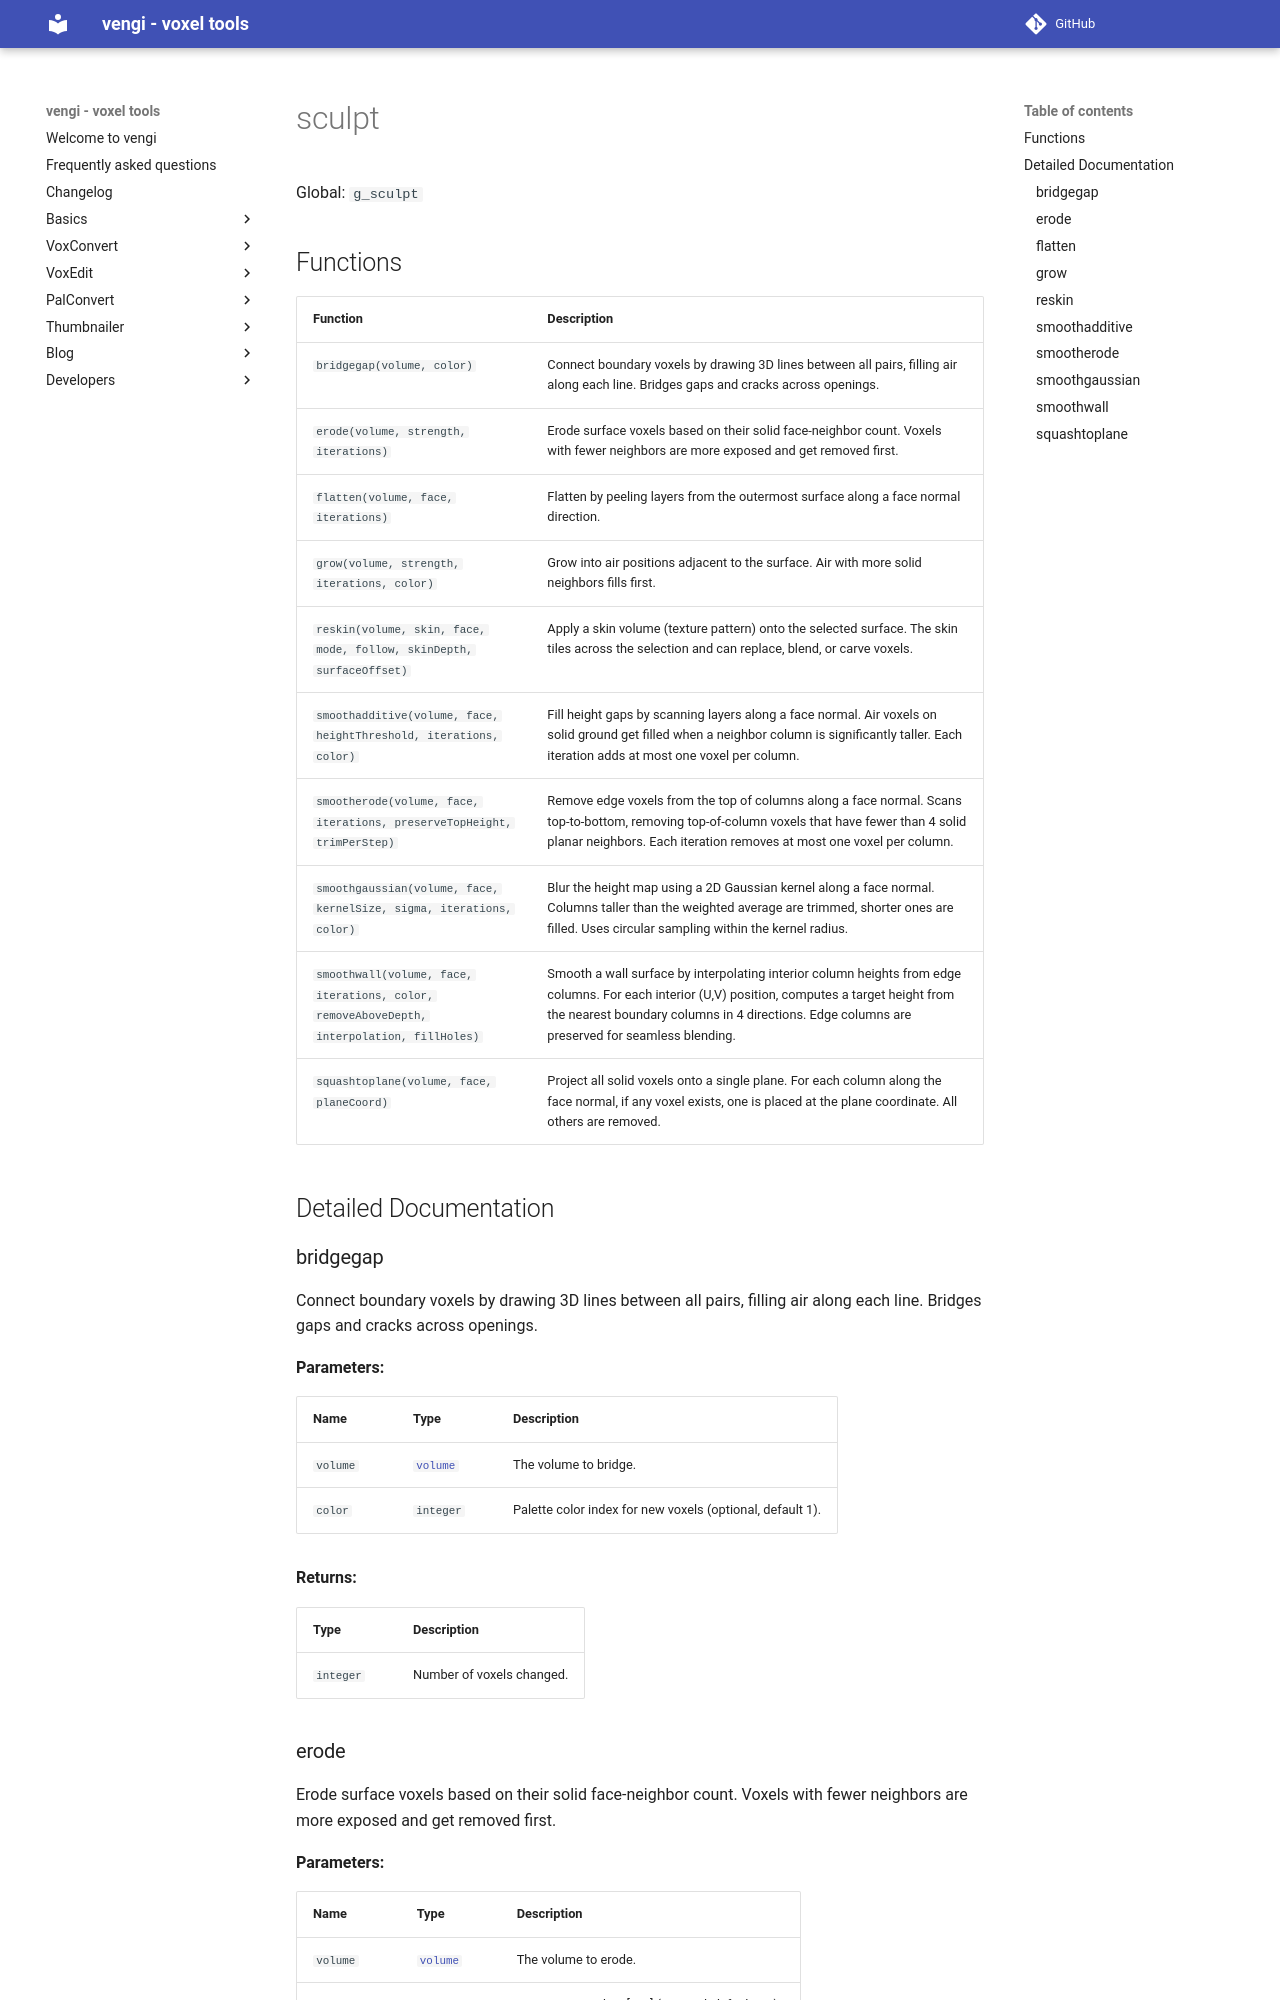

repository: vengi-voxel/vengi · page: lua/sculpt/index.html · generator: mkdocs

# sculpt

Global: `g_sculpt`

## Functions

| Function | Description |
| -------- | ----------- |
| `bridgegap(volume, color)` | Connect boundary voxels by drawing 3D lines between all pairs, filling air along each line. Bridges gaps and cracks across openings. |
| `erode(volume, strength, iterations)` | Erode surface voxels based on their solid face-neighbor count. Voxels with fewer neighbors are more exposed and get removed first. |
| `flatten(volume, face, iterations)` | Flatten by peeling layers from the outermost surface along a face normal direction. |
| `grow(volume, strength, iterations, color)` | Grow into air positions adjacent to the surface. Air with more solid neighbors fills first. |
| `reskin(volume, skin, face, mode, follow, skinDepth, surfaceOffset)` | Apply a skin volume (texture pattern) onto the selected surface. The skin tiles across the selection and can replace, blend, or carve voxels. |
| `smoothadditive(volume, face, heightThreshold, iterations, color)` | Fill height gaps by scanning layers along a face normal. Air voxels on solid ground get filled when a neighbor column is significantly taller. Each iteration adds at most one voxel per column. |
| `smootherode(volume, face, iterations, preserveTopHeight, trimPerStep)` | Remove edge voxels from the top of columns along a face normal. Scans top-to-bottom, removing top-of-column voxels that have fewer than 4 solid planar neighbors. Each iteration removes at most one voxel per column. |
| `smoothgaussian(volume, face, kernelSize, sigma, iterations, color)` | Blur the height map using a 2D Gaussian kernel along a face normal. Columns taller than the weighted average are trimmed, shorter ones are filled. Uses circular sampling within the kernel radius. |
| `smoothwall(volume, face, iterations, color, removeAboveDepth, interpolation, fillHoles)` | Smooth a wall surface by interpolating interior column heights from edge columns. For each interior (U,V) position, computes a target height from the nearest boundary columns in 4 directions. Edge columns are preserved for seamless blending. |
| `squashtoplane(volume, face, planeCoord)` | Project all solid voxels onto a single plane. For each column along the face normal, if any voxel exists, one is placed at the plane coordinate. All others are removed. |

## Detailed Documentation
